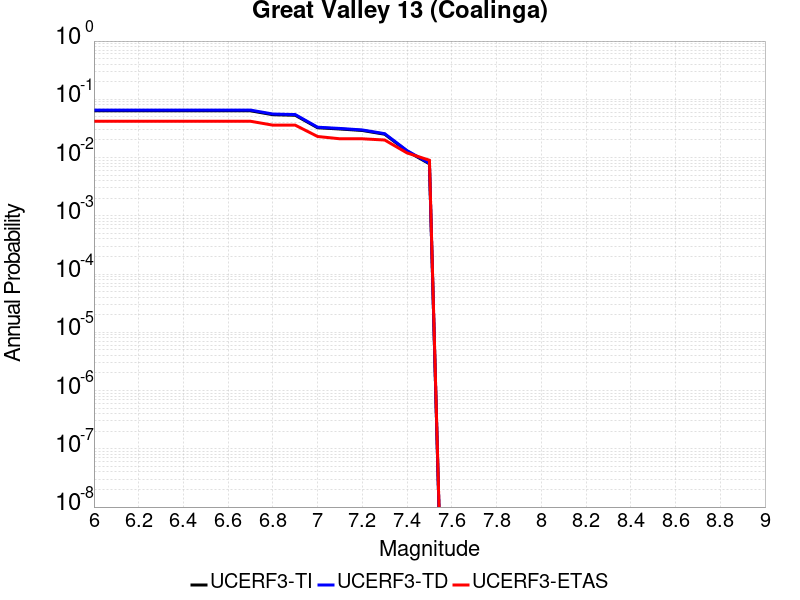

Data behind this chart, as committed beside it:
Magnitude, UCERF3-TI Prob, UCERF3-TD Prob, UCERF3-ETAS Prob
6.0, 0.06348, 0.06528, 0.042
6.1, 0.06348, 0.06528, 0.042
6.2, 0.06348, 0.06528, 0.042
6.3, 0.06348, 0.06528, 0.042
6.4, 0.06348, 0.06528, 0.042
6.5, 0.06348, 0.06528, 0.042
6.6, 0.06348, 0.06528, 0.042
6.7, 0.06348, 0.06528, 0.042
6.8, 0.0544, 0.05591, 0.036
6.9, 0.05324, 0.05472, 0.036
7.0, 0.03249, 0.03321, 0.023
7.1, 0.03093, 0.03161, 0.021
7.2, 0.02916, 0.02979, 0.021
7.3, 0.02516, 0.02569, 0.02
7.4, 0.01288, 0.01314, 0.012
7.5, 0.007798, 0.007965, 0.009
